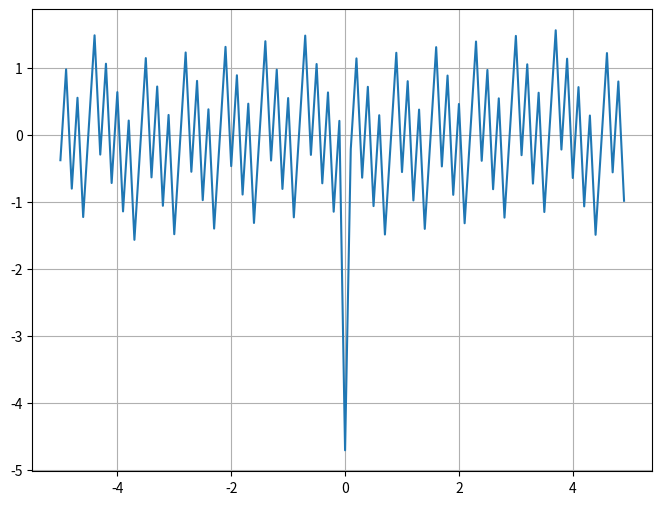

Write the Python code that produced this figure.
import numpy as np
import matplotlib.pyplot as plt
import math

def sinc(x):
    if x == 0:
        return 1
    else:
        return (math.sin(x) / x)
    
tau = 90

w = np.arange(-5, 5, 0.1)
ReS = np.zeros(len(w))
ImS = np.zeros(len(w))

for i in range(0, len(w)):
    if w[i] == 0:
        ReS[i] = 1
        ImS[i] = 1
    else:
        ReS[i] = (sinc((w[i] * tau) / 2) / w[i]) * math.cos((w[i] * tau) / 2 - (3.14 / 2))
        ImS[i] = (sinc((w[i] * tau) / 2) / w[i]) * math.sin((w[i] * tau) / 2 - (3.14 / 2))

s = (np.pi / 2) * (1 - np.sign(ReS)) * np.sign(w) + np.atan(ImS / ReS)

plt.figure(figsize=(8, 6))
plt.plot(w, s)
plt.grid()
plt.show()